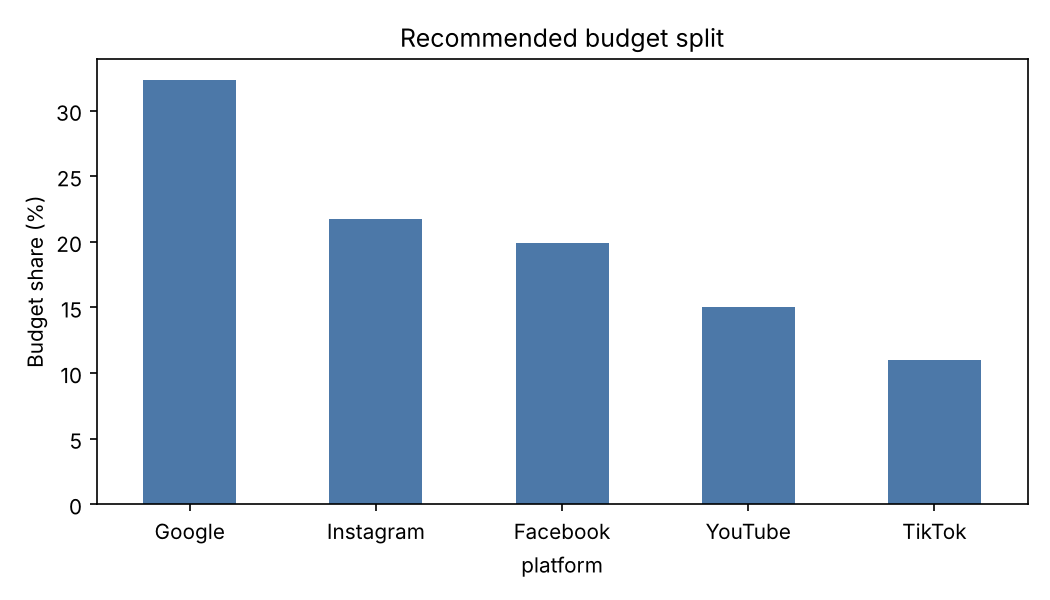

Values plotted in this chart, from the file beside it:
platform, ROAS, CPA, share_pct, budget_rs, expected_revenue_rs
Google, 7.8, 667.0, 32.3, 322721, 2516367
Instagram, 5.25, 914.0, 21.7, 217318, 1141068
Facebook, 4.81, 935.0, 19.9, 199268, 959389
YouTube, 3.63, 1101, 15.0, 150352, 546183
TikTok, 2.67, 1200, 11.0, 110341, 294166
